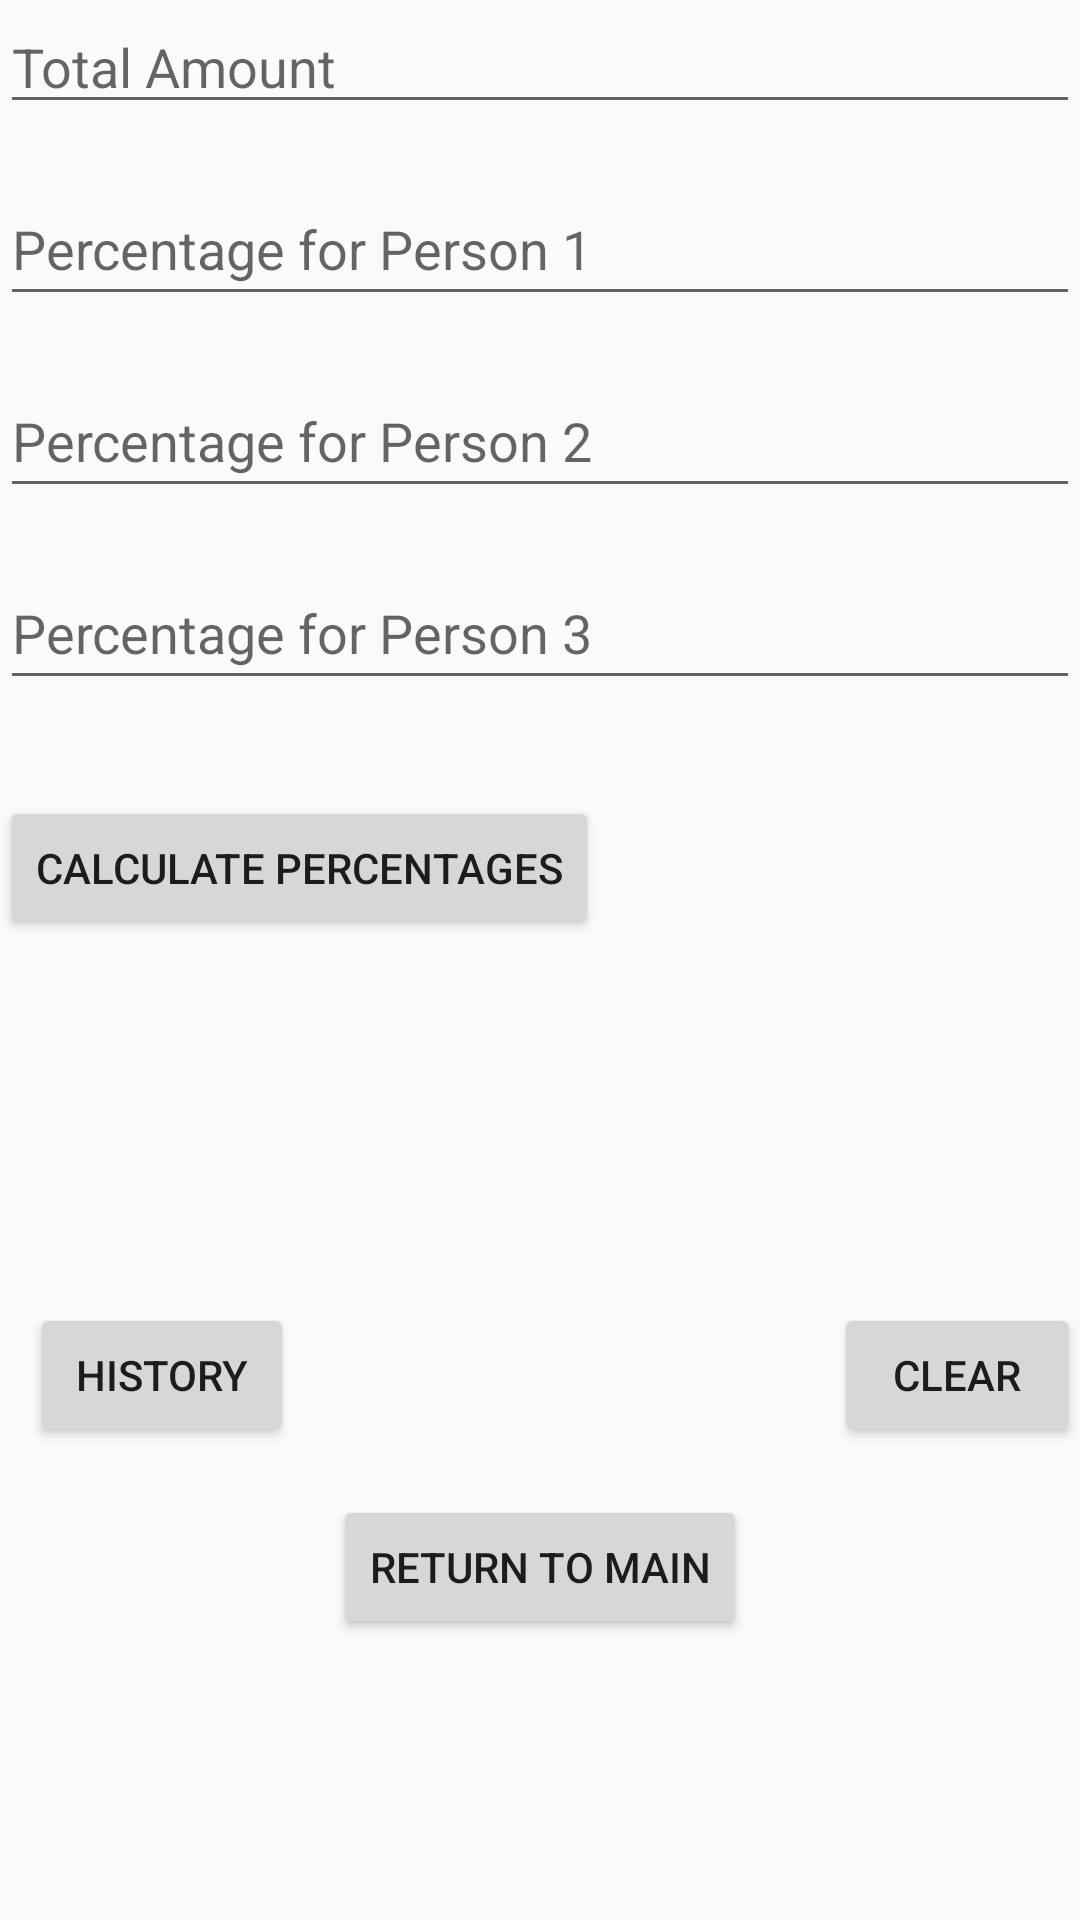

Here is an Android app screen rendered from its layout file. Give the layout XML and the strings, colors and styles it references.
<!-- AndroidManifest.xml: application theme Theme.2006669 -->
<!-- res/layout/percentage_share.xml -->
<?xml version="1.0" encoding="utf-8"?>
<LinearLayout xmlns:android="http://schemas.android.com/apk/res/android"
    android:layout_width="match_parent"
    android:layout_height="match_parent"
    android:orientation="vertical"
    android:background="@drawable/background">
    <EditText
        android:id="@+id/etTotalAmount"
        android:layout_width="match_parent"
        android:layout_height="wrap_content"
        android:hint="Total Amount"
        android:inputType="numberDecimal"
        android:layout_marginBottom="8dp"/>

    <EditText
        android:id="@+id/etPercentage1"
        android:layout_width="match_parent"
        android:layout_height="wrap_content"
        android:layout_below="@id/etTotalAmount"
        android:layout_marginTop="8dp"
        android:layout_marginBottom="8dp"
        android:hint="Percentage for Person 1"
        android:inputType="numberDecimal"
        android:minHeight="48dp" />

    <EditText
        android:id="@+id/etPercentage2"
        android:layout_width="match_parent"
        android:layout_height="wrap_content"
        android:layout_below="@id/etPercentage1"
        android:layout_marginTop="8dp"
        android:layout_marginBottom="8dp"
        android:hint="Percentage for Person 2"
        android:inputType="numberDecimal"
        android:minHeight="48dp" />

    <EditText
        android:id="@+id/etPercentage3"
        android:layout_width="match_parent"
        android:layout_height="wrap_content"
        android:layout_below="@id/etPercentage2"
        android:layout_marginTop="8dp"
        android:layout_marginBottom="16dp"
        android:hint="Percentage for Person 3"
        android:inputType="numberDecimal"
        android:minHeight="48dp" />

    <Button
        android:id="@+id/btnPercentCal"
        android:layout_width="wrap_content"
        android:layout_height="wrap_content"
        android:layout_below="@id/etPercentage3"
        android:layout_centerHorizontal="true"
        android:text="Calculate Percentages"
        android:layout_marginTop="16dp"/>

    <TextView
        android:id="@+id/tvPerson1"
        android:layout_width="wrap_content"
        android:layout_height="wrap_content"
        android:layout_below="@id/btnPercentCal"
        android:layout_marginTop="16dp"
        android:text=""
        android:textSize="18sp"/>

    <TextView
        android:id="@+id/tvPerson2"
        android:layout_width="wrap_content"
        android:layout_height="wrap_content"
        android:layout_below="@id/tvPerson1"
        android:layout_marginTop="8dp"
        android:text=""
        android:textSize="18sp"/>

    <TextView
        android:id="@+id/tvPerson3"
        android:layout_width="wrap_content"
        android:layout_height="wrap_content"
        android:layout_below="@id/tvPerson2"
        android:layout_marginTop="8dp"
        android:text=""
        android:textSize="18sp"/>
    <LinearLayout
        android:layout_width="match_parent"
        android:layout_height="wrap_content">

        <Button
            android:id="@+id/btnHist"
            android:layout_width="wrap_content"
            android:layout_height="wrap_content"
            android:layout_below="@id/reset"
            android:layout_centerHorizontal="true"
            android:layout_marginTop="16dp"
            android:layout_marginLeft="10dp"
            android:text="History" />
        <Button
            android:id="@+id/reset"
            android:layout_width="wrap_content"
            android:layout_height="wrap_content"
            android:layout_below="@id/tvPerson3"
            android:layout_centerHorizontal="true"
            android:layout_marginTop="16dp"
            android:text="CLEAR"
            android:layout_marginLeft="180dp"/>

    </LinearLayout>

    <Button
        android:id="@+id/btnRtnToMain"
        android:layout_width="wrap_content"
        android:layout_height="wrap_content"
        android:layout_below="@id/btnHist"
        android:layout_gravity="center"
        android:text="Return to Main"
        android:layout_marginTop="16dp"/>
</LinearLayout>
<!-- resources referenced by this layout -->
<resources>
  <style name="Theme.2006669" parent="Theme.AppCompat.Light.DarkActionBar">
          
          <item name="colorPrimary">@color/purple_500</item>
          <item name="colorPrimaryDark">@color/purple_700</item>
          <item name="colorAccent">@color/teal_200</item>
          
      </style>
  <!-- not gathered from this repository: default colours our renderer supplied (Android Studio template values) -->
  <color name="purple_500">#FF6200EE</color>
  <color name="purple_700">#FF3700B3</color>
  <color name="teal_200">#FF03DAC5</color>
</resources>
